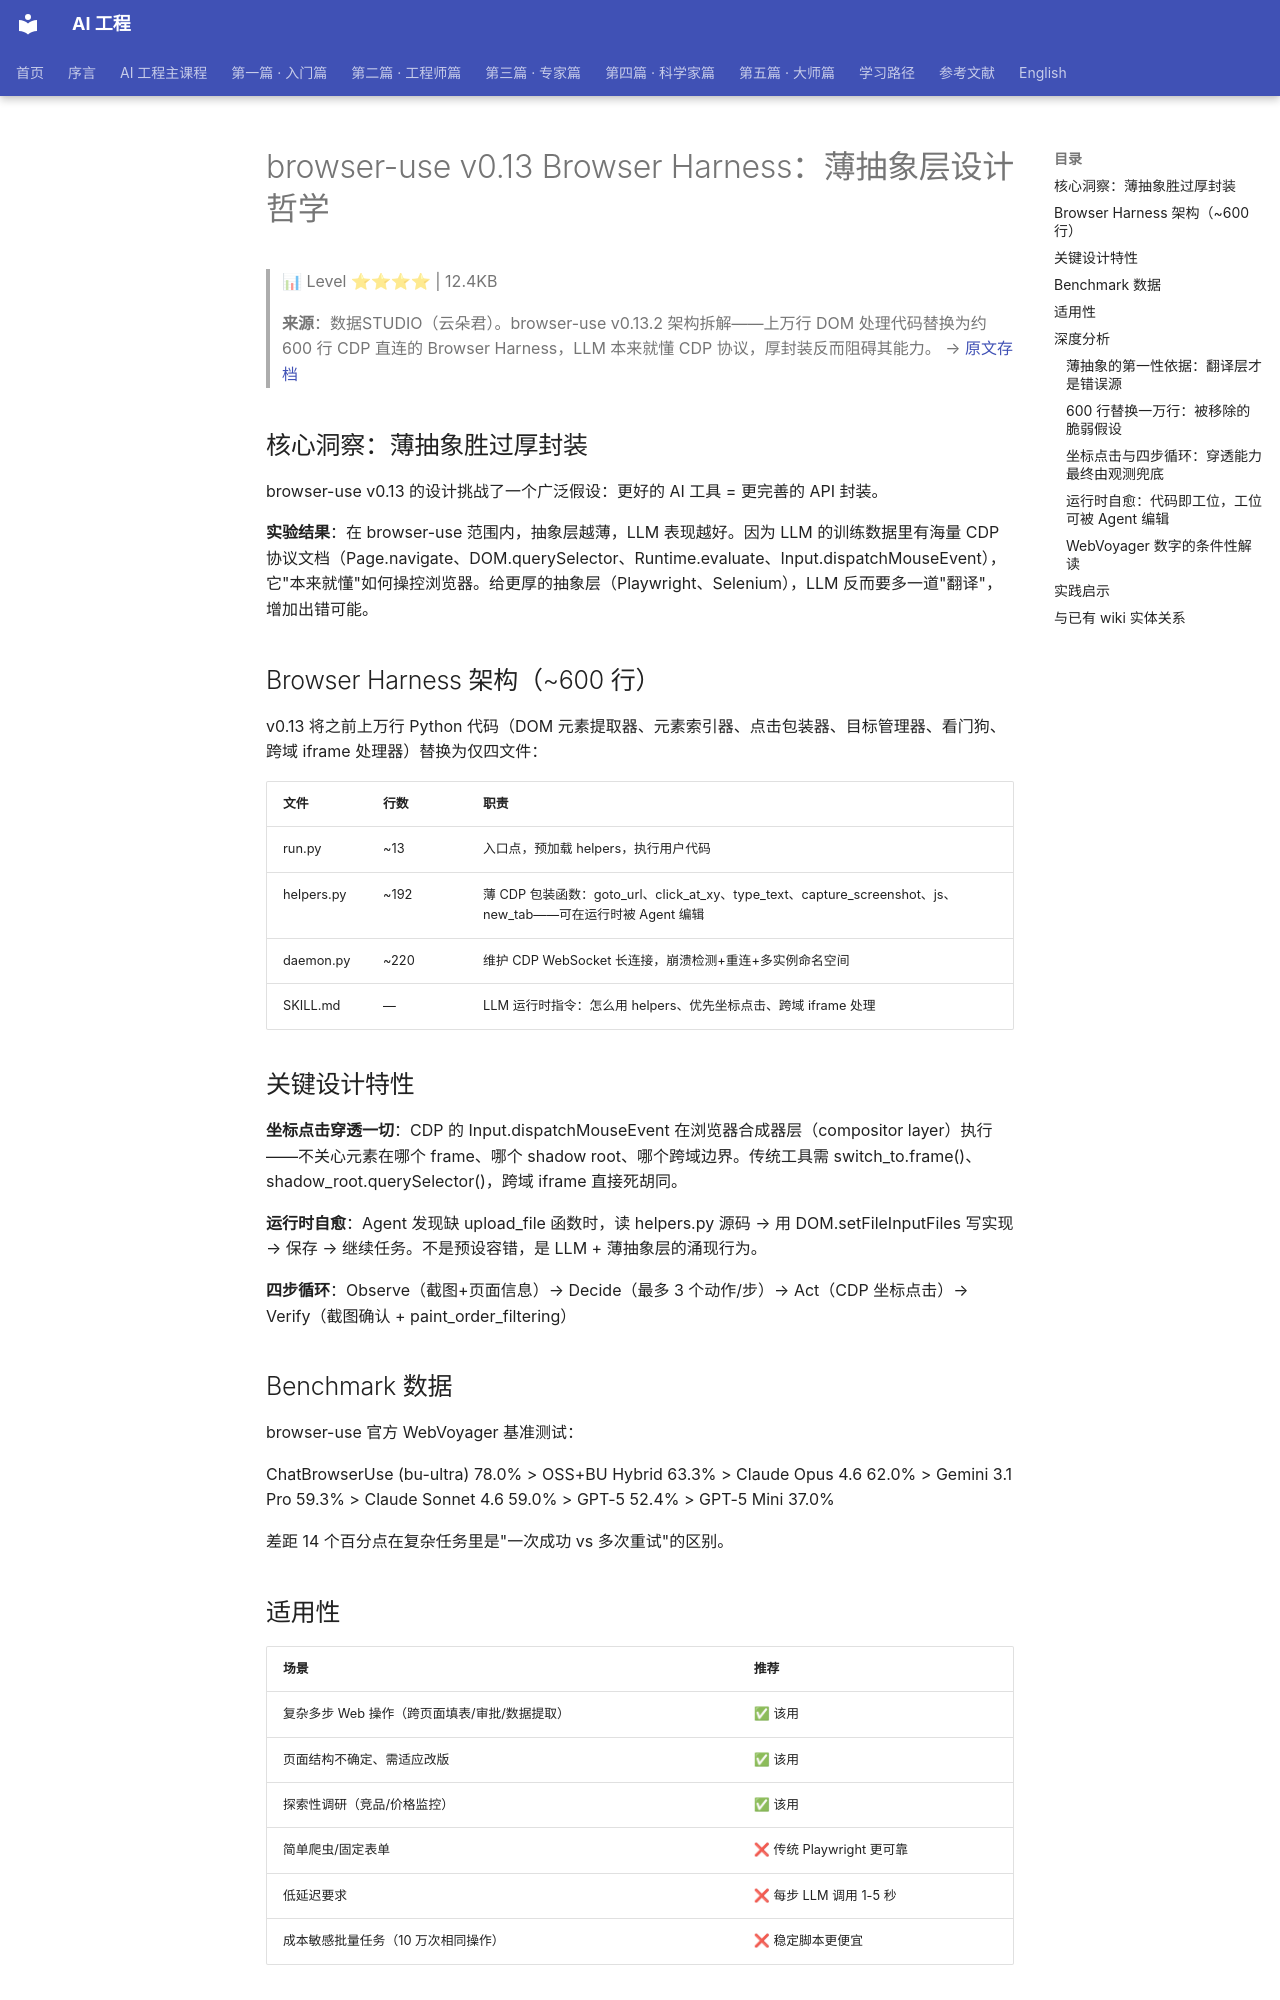

repository: QianJinGuo/wiki-book · page: ch05/083-browser-use-v0-13-browser-harness.html · generator: mkdocs

# browser-use v0.13 Browser Harness：薄抽象层设计哲学

> 📊 Level ⭐⭐⭐⭐ | 12.4KB

> **来源**：数据STUDIO（云朵君）。browser-use v0.13.2 架构拆解——上万行 DOM 处理代码替换为约 600 行 CDP 直连的 Browser Harness，LLM 本来就懂 CDP 协议，厚封装反而阻碍其能力。
> → [原文存档](https://mp.weixin.qq.com/s/HPJ9UVntxvAaq03bJaoC0g)

## 核心洞察：薄抽象胜过厚封装

browser-use v0.13 的设计挑战了一个广泛假设：更好的 AI 工具 = 更完善的 API 封装。

**实验结果**：在 browser-use 范围内，抽象层越薄，LLM 表现越好。因为 LLM 的训练数据里有海量 CDP 协议文档（Page.navigate、DOM.querySelector、Runtime.evaluate、Input.dispatchMouseEvent），它"本来就懂"如何操控浏览器。给更厚的抽象层（Playwright、Selenium），LLM 反而要多一道"翻译"，增加出错可能。

## Browser Harness 架构（~600 行）

v0.13 将之前上万行 Python 代码（DOM 元素提取器、元素索引器、点击包装器、目标管理器、看门狗、跨域 iframe 处理器）替换为仅四文件：

| 文件 | 行数 | 职责 |
|------|------|------|
| run.py | ~13 | 入口点，预加载 helpers，执行用户代码 |
| helpers.py | ~192 | 薄 CDP 包装函数：goto_url、click_at_xy、type_text、capture_screenshot、js、new_tab——可在运行时被 Agent 编辑 |
| daemon.py | ~220 | 维护 CDP WebSocket 长连接，崩溃检测+重连+多实例命名空间 |
| SKILL.md | — | LLM 运行时指令：怎么用 helpers、优先坐标点击、跨域 iframe 处理 |

## 关键设计特性

**坐标点击穿透一切**：CDP 的 Input.dispatchMouseEvent 在浏览器合成器层（compositor layer）执行——不关心元素在哪个 frame、哪个 shadow root、哪个跨域边界。传统工具需 switch_to.frame()、shadow_root.querySelector()，跨域 iframe 直接死胡同。

**运行时自愈**：Agent 发现缺 upload_file 函数时，读 helpers.py 源码 → 用 DOM.setFileInputFiles 写实现 → 保存 → 继续任务。不是预设容错，是 LLM + 薄抽象层的涌现行为。

**四步循环**：Observe（截图+页面信息）→ Decide（最多 3 个动作/步）→ Act（CDP 坐标点击）→ Verify（截图确认 + paint_order_filtering）

## Benchmark 数据

browser-use 官方 WebVoyager 基准测试：

ChatBrowserUse (bu-ultra) 78.0% > OSS+BU Hybrid 63.3% > Claude Opus 4.6 62.0% > Gemini 3.1 Pro 59.3% > Claude Sonnet 4.6 59.0% > GPT-5 52.4% > GPT-5 Mini 37.0%

差距 14 个百分点在复杂任务里是"一次成功 vs 多次重试"的区别。

## 适用性

| 场景 | 推荐 |
|------|------|
| 复杂多步 Web 操作（跨页面填表/审批/数据提取） | ✅ 该用 |
| 页面结构不确定、需适应改版 | ✅ 该用 |
| 探索性调研（竞品/价格监控） | ✅ 该用 |
| 简单爬虫/固定表单 | ❌ 传统 Playwright 更可靠 |
| 低延迟要求 | ❌ 每步 LLM 调用 1-5 秒 |
| 成本敏感批量任务（10 万次相同操作） | ❌ 稳定脚本更便宜 |

## 深度分析

### 薄抽象的第一性依据：翻译层才是错误源

抽象层的厚度应由一个可检验的问题决定：模型是否已熟悉这一层协议。LLM 语料里沉淀了海量 CDP 文档，Page.navigate、DOM.querySelector、Runtime.evaluate、Input.dispatchMouseEvent 的命令名与参数格式高频共现，直连 CDP 因此落在模型先验分布之内。

厚封装的代价是插入了一次额外翻译：模型先把自己记得的协议翻成 page.click 这类框架词汇，框架再翻回 CDP。两步翻译间任一处不一致——选择器语法、等待语义、重排后失效的元素句柄——都会表现为"代码正确但结果错误"。翻译层不是保护层，它就是错误源，这也正是 [Harness Engineering](https://github.com/QianJinGuo/wiki-public/blob/main/concepts/harness-engineering-framework.md) 所说的"抽象厚度即失败面积"。

适用边界同样清晰：任务越不需要判断力，翻译层的收益越可能反超损耗。固定表单、稳定页面、十万次相同操作的最优解仍是确定性脚本，因为每一次 LLM 调用都要付出延迟与 token 成本。判断力需求越高，越该让模型直面协议；确定性搬运越多，越该用厚封装把判断提前消掉。
